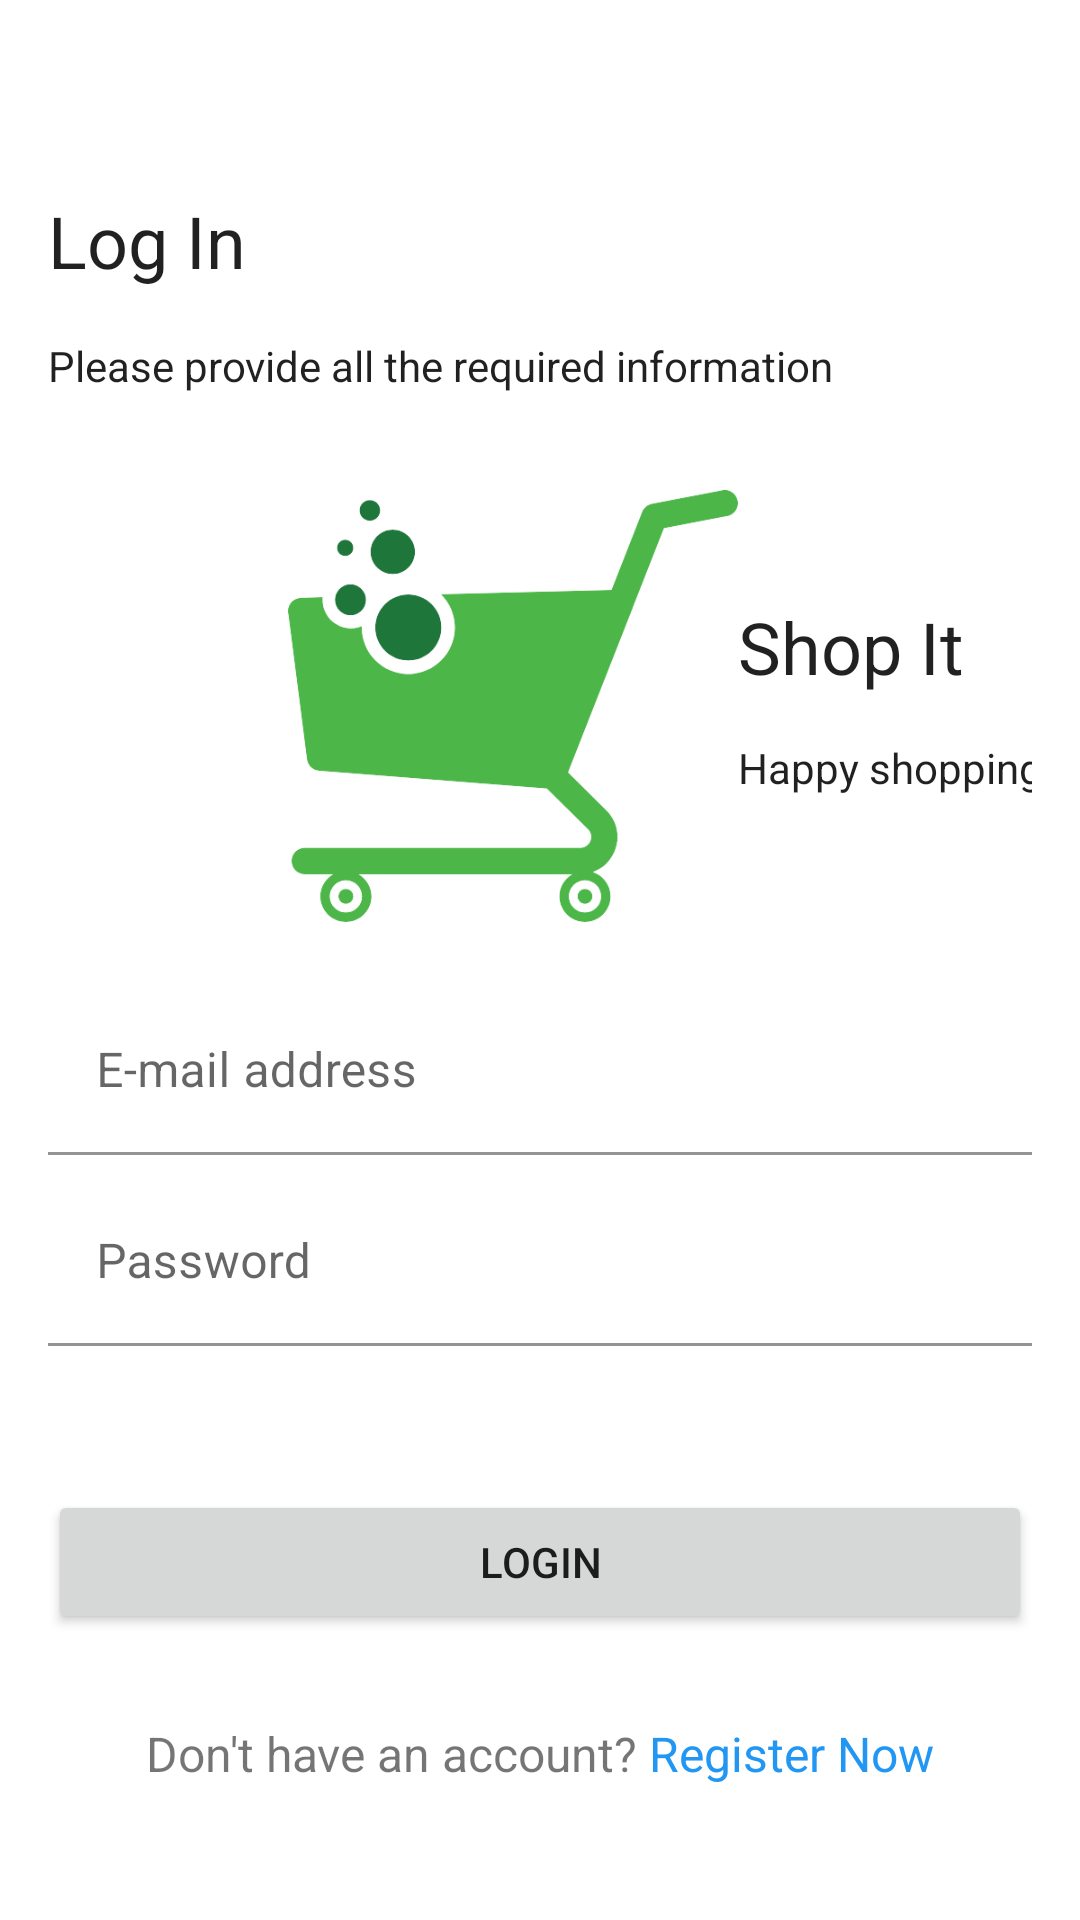

Produce the Android XML layout that renders to this screen, including the resource entries it uses.
<!-- AndroidManifest.xml: application theme Theme.ShopIt -->
<!-- res/layout/fragment_login.xml -->
<?xml version="1.0" encoding="utf-8"?>
<androidx.constraintlayout.widget.ConstraintLayout xmlns:android="http://schemas.android.com/apk/res/android"
    xmlns:tools="http://schemas.android.com/tools"
    android:layout_width="match_parent"
    android:layout_height="match_parent"
    xmlns:app="http://schemas.android.com/apk/res-auto"
    tools:context=".fragments.LoginFragment"
    android:padding="16dp">


    <TextView
        android:id="@+id/textView"
        style="@style/TextAppearance.AppCompat.Headline"
        android:layout_width="wrap_content"
        android:layout_height="wrap_content"
        android:layout_marginTop="48dp"
        android:text="Log In"
        app:layout_constraintStart_toStartOf="parent"
        app:layout_constraintTop_toTopOf="parent" />

    <TextView
        android:id="@+id/textView2"
        style="@style/TextAppearance.AppCompat.Body1"
        android:layout_width="wrap_content"
        android:layout_height="wrap_content"
        android:layout_marginTop="16dp"
        android:text="Please provide all the required information"
        app:layout_constraintStart_toStartOf="parent"
        app:layout_constraintTop_toBottomOf="@+id/textView" />

    <ImageView
        android:id="@+id/imageView"
        android:layout_width="150dp"
        android:layout_height="150dp"
        android:layout_marginStart="80dp"
        android:layout_marginTop="32dp"
        android:src="@drawable/logo"
        app:layout_constraintStart_toStartOf="parent"
        app:layout_constraintTop_toBottomOf="@+id/textView2" />

    <TextView
        android:id="@+id/textView3"
        style="@style/TextAppearance.AppCompat.Headline"
        android:layout_width="wrap_content"
        android:layout_height="39dp"
        android:layout_marginTop="68dp"
        android:text="Shop It"
        app:layout_constraintStart_toEndOf="@+id/imageView"
        app:layout_constraintTop_toBottomOf="@+id/textView2" />

    <TextView
        style="@style/TextAppearance.AppCompat.Body1"
        android:layout_width="wrap_content"
        android:layout_height="wrap_content"
        android:layout_marginTop="8dp"
        android:text="Happy shopping"
        app:layout_constraintStart_toEndOf="@+id/imageView"
        app:layout_constraintTop_toBottomOf="@+id/textView3" />


    <LinearLayout
        android:id="@+id/linearLayout2"
        android:layout_width="match_parent"
        android:layout_height="wrap_content"
        android:layout_marginTop="16dp"
        android:orientation="vertical"
        app:layout_constraintStart_toStartOf="parent"
        app:layout_constraintTop_toBottomOf="@+id/imageView">

        <com.google.android.material.textfield.TextInputLayout
            android:id="@+id/emailText"
            android:layout_width="match_parent"
            android:layout_height="wrap_content"
            android:hint="E-mail address"
            app:boxBackgroundColor="?attr/colorSurface"
            app:startIconDrawable="@drawable/email_icon">

            <com.google.android.material.textfield.TextInputEditText
                android:layout_width="match_parent"
                android:layout_height="wrap_content"
                android:inputType="textEmailAddress" />

        </com.google.android.material.textfield.TextInputLayout>

        <com.google.android.material.textfield.TextInputLayout
            android:id="@+id/passwordText"
            android:layout_width="match_parent"
            android:layout_height="wrap_content"
            android:layout_marginTop="8dp"
            android:hint="Password"
            app:boxBackgroundColor="?attr/colorSurface"
            app:startIconDrawable="@drawable/password_icon">

            <com.google.android.material.textfield.TextInputEditText
                android:layout_width="match_parent"
                android:layout_height="wrap_content"
                android:maxLines="1" />

        </com.google.android.material.textfield.TextInputLayout>

    </LinearLayout>

    <Button
        android:id="@+id/loginBtn"
        android:layout_width="match_parent"
        android:layout_height="wrap_content"
        android:layout_marginTop="48dp"
        android:text="@string/login"
        app:layout_constraintEnd_toEndOf="parent"
        app:layout_constraintHorizontal_bias="0.812"
        app:layout_constraintStart_toStartOf="parent"
        app:layout_constraintTop_toBottomOf="@+id/linearLayout2" />

    <ProgressBar
        android:id="@+id/progressBar"
        android:layout_width="wrap_content"
        android:layout_height="wrap_content"
        android:visibility="gone"
        app:layout_constraintBottom_toTopOf="@+id/dont_have_accountRegister"
        app:layout_constraintEnd_toEndOf="parent"
        app:layout_constraintStart_toStartOf="parent"
        app:layout_constraintTop_toBottomOf="@+id/loginBtn" />

    <TextView
        android:id="@+id/dont_have_accountRegister"
        android:layout_width="wrap_content"
        android:layout_height="wrap_content"
        android:text="@string/txt_no_account_signup"
        android:textSize="16sp"
        app:layout_constraintBottom_toBottomOf="parent"
        app:layout_constraintEnd_toEndOf="parent"
        app:layout_constraintStart_toStartOf="parent"
        app:layout_constraintTop_toBottomOf="@+id/loginBtn" />


</androidx.constraintlayout.widget.ConstraintLayout>
<!-- resources referenced by this layout -->
<resources>
  <!-- drawable logo: png bitmap (drawable, 30130 bytes) -->
  <string name="login">LogIn</string>
  <string name="txt_no_account_signup">Don\'t have an account? <font color="#2196F3">Register Now</font></string>
  <style name="Theme.ShopIt" parent="Theme.MaterialComponents.DayNight.NoActionBar">
          
          <item name="colorPrimary">@color/purple_500</item>
          <item name="colorPrimaryVariant">@color/purple_700</item>
          <item name="colorOnPrimary">@color/black</item>
          
          <item name="colorSecondary">@color/teal_200</item>
          <item name="colorSecondaryVariant">@color/teal_700</item>
          <item name="colorOnSecondary">@color/black</item>
          
          <item name="android:statusBarColor">?attr/colorPrimaryVariant</item>
          
      </style>
  <!-- not gathered from this repository: default colours our renderer supplied (Android Studio template values) -->
  <color name="purple_500">#FF6200EE</color>
  <color name="purple_700">#FF3700B3</color>
  <color name="teal_200">#FF03DAC5</color>
  <color name="teal_700">#FF018786</color>
  <color name="black">#FF000000</color>
</resources>
